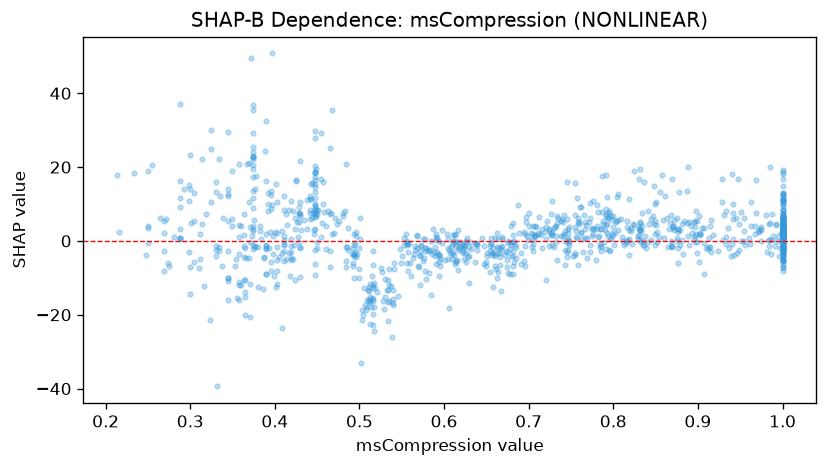

Source data for this figure (header and first rows):
feature_value, shap_value
0.746, -2.588
0.349, 19.01
0.631, -0.3968
1.0, 2.009
1.0, -3.471
0.945, 6.182
0.647, -1.476
1.0, -1.678
0.371, -0.2532
0.758, 6.317
0.836, -1.062
0.517, -24.46
0.691, -3.172
0.509, -17.82
0.679, -3.958
0.442, 12.22
0.585, -14.63
1.0, 5.536
0.818, 0.5274
0.681, -8.919
1.0, 3.988
0.588, -3.08
0.255, 20.7
0.833, 2.766
0.722, 5.517
0.619, -1.514
0.25, 18.84
0.448, 15.4
0.397, 9.692
0.996, -4.053
0.788, 4.557
0.975, -0.0949
1.0, -5.283
0.614, -1.293
0.411, 12.29
0.946, -3.334
0.664, -8.293
0.86, 0.7162
0.902, 2.022
1.0, 1.842
0.345, 13.93
0.681, -0.2727
0.721, 0.5152
0.571, -4.074
0.374, 20.57
0.457, 10.12
1.0, -0.1932
0.528, -16.17
0.494, 1.767
0.694, -5.329
0.747, -0.6714
1.0, -2.153
1.0, -5.834
0.374, 24.12
0.465, 7.334
1.0, -4.005
0.595, -3.952
0.374, 29.19
0.748, -1.133
0.609, -4.931
... 1,031 more rows
